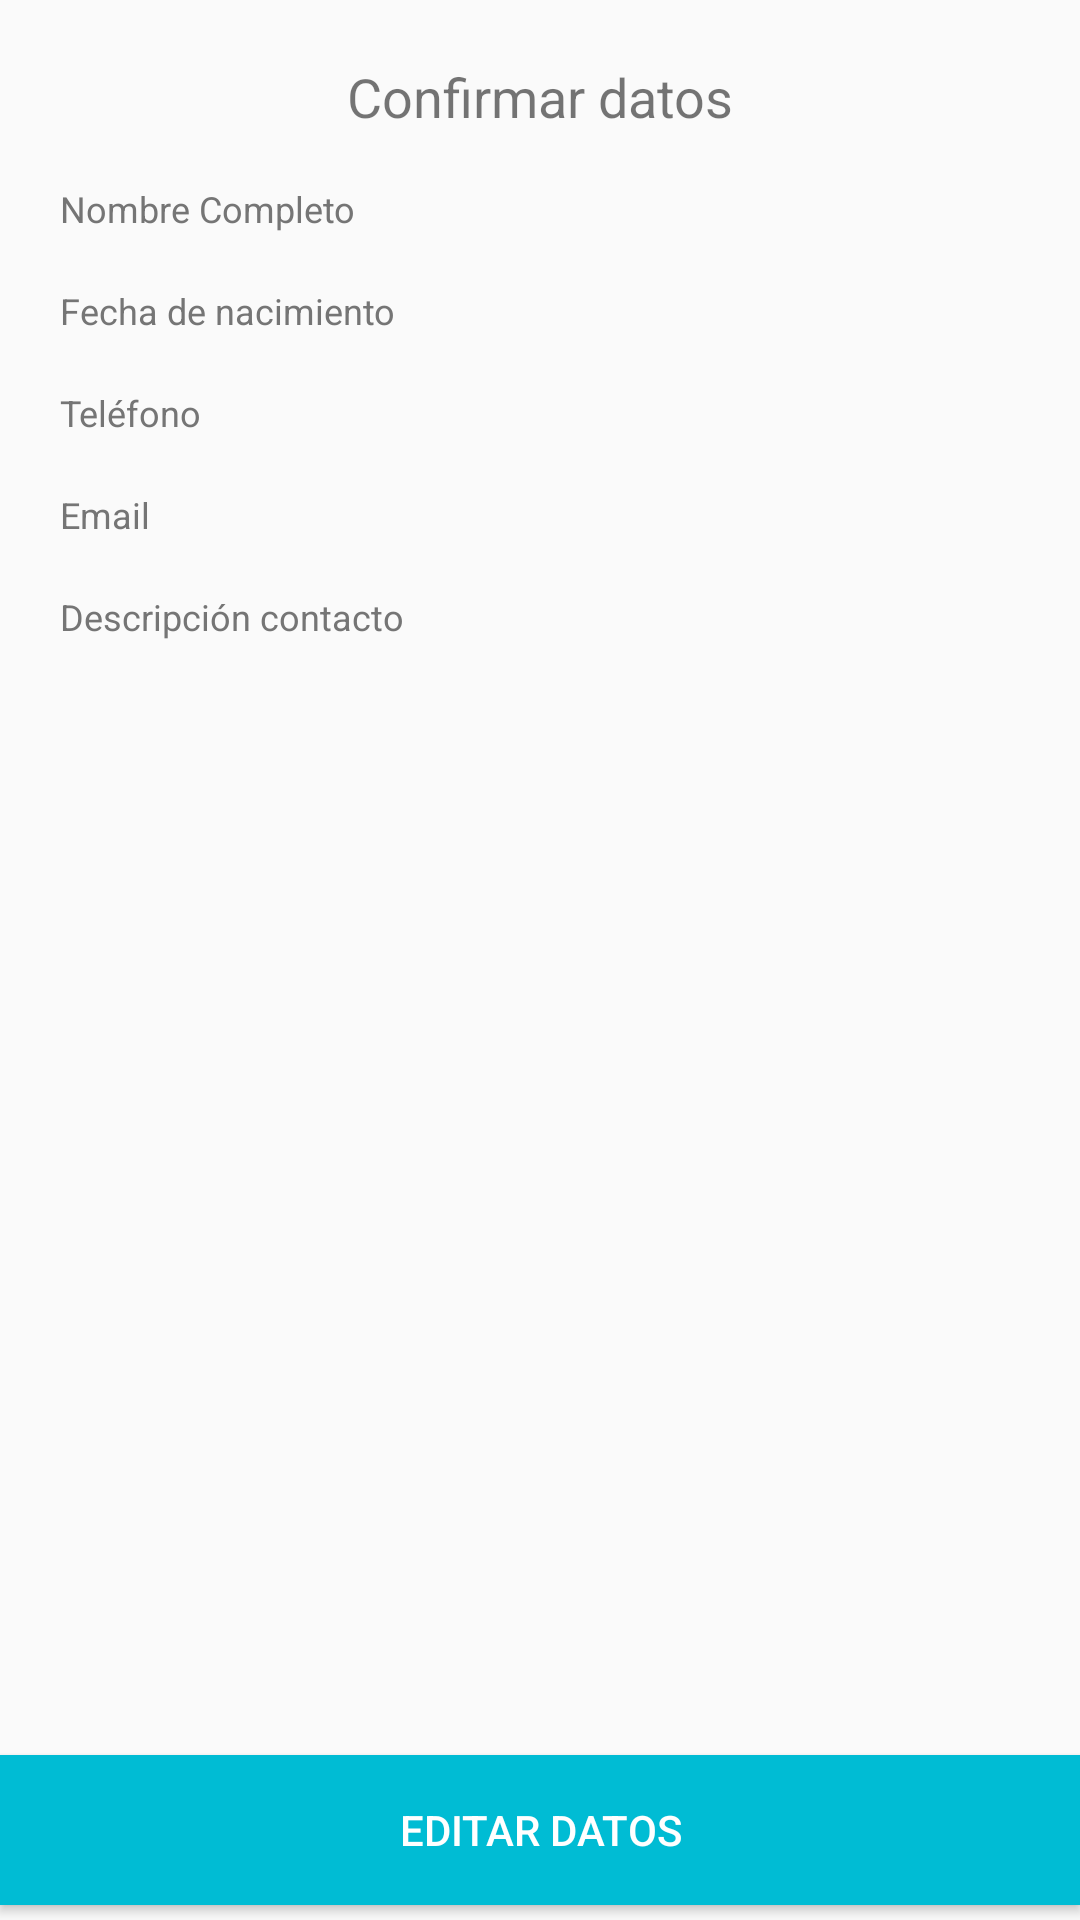

Write the Android layout XML for this screen, with the resource values it uses.
<!-- AndroidManifest.xml: application theme AppTheme -->
<!-- res/layout/activity_contact_information.xml -->
<?xml version="1.0" encoding="utf-8"?>
<RelativeLayout xmlns:android="http://schemas.android.com/apk/res/android"

    xmlns:tools="http://schemas.android.com/tools"
    android:layout_width="match_parent"
    android:layout_height="match_parent"
    tools:context=".ContactInformationActivity">
<LinearLayout
    android:layout_width="match_parent"
    android:layout_height="wrap_content"
    android:layout_margin="@dimen/margin_general_activity"
    android:orientation="vertical"
    android:id="@+id/topLayout"
    >

<TextView
    android:layout_width="match_parent"
    android:layout_height="wrap_content"
    android:gravity="center"
    android:textSize="@dimen/text_title"
    android:text="@string/confirm_data"
    />

    <LinearLayout
        android:layout_width="match_parent"
        android:layout_marginTop="@dimen/margin_general_elements"
        android:layout_height="wrap_content">
        <TextView
            android:layout_width="wrap_content"
            android:layout_height="wrap_content"
            android:text="@string/name"
            android:textColor="@color/secondary_text"
            android:textSize="@dimen/text_small"/>
        <TextView
            android:layout_width="wrap_content"
            android:layout_height="wrap_content"
            android:id="@+id/name"
            android:textColor="@color/primary_text"
            android:layout_marginStart="@dimen/margin_general_elements"
            android:textSize="@dimen/text_normal"/>


    </LinearLayout>

    <LinearLayout
        android:layout_width="match_parent"
        android:layout_marginTop="@dimen/margin_general_elements"
        android:layout_height="wrap_content">
        <TextView
            android:layout_width="wrap_content"
            android:layout_height="wrap_content"
            android:text="@string/birthday"
            android:textColor="@color/secondary_text"
            android:textSize="@dimen/text_small"/>
        <TextView
            android:layout_width="wrap_content"
            android:layout_height="wrap_content"
            android:id="@+id/date"
            android:textColor="@color/primary_text"
            android:layout_marginStart="@dimen/margin_general_elements"
            android:textSize="@dimen/text_normal"/>


    </LinearLayout>

    <LinearLayout
        android:layout_width="match_parent"
        android:layout_marginTop="@dimen/margin_general_elements"
        android:layout_height="wrap_content">
        <TextView
            android:layout_width="wrap_content"
            android:layout_height="wrap_content"
            android:text="@string/phone"
            android:textColor="@color/secondary_text"
            android:textSize="@dimen/text_small"/>
        <TextView
            android:layout_width="wrap_content"
            android:layout_height="wrap_content"
            android:textColor="@color/primary_text"
            android:id="@+id/phone"
            android:layout_marginStart="@dimen/margin_general_elements"
            android:textSize="@dimen/text_normal"/>


    </LinearLayout>

    <LinearLayout
        android:layout_width="match_parent"
        android:layout_marginTop="@dimen/margin_general_elements"
        android:layout_height="wrap_content">
        <TextView
            android:layout_width="wrap_content"
            android:layout_height="wrap_content"
            android:text="@string/email"
            android:textColor="@color/secondary_text"
            android:textSize="@dimen/text_small"/>
        <TextView
            android:layout_width="wrap_content"
            android:layout_height="wrap_content"
            android:id="@+id/email"
            android:textColor="@color/primary_text"
            android:layout_marginStart="@dimen/margin_general_elements"
            android:textSize="@dimen/text_normal"/>


    </LinearLayout>

    <LinearLayout
        android:layout_width="match_parent"
        android:layout_marginTop="@dimen/margin_general_elements"
        android:layout_height="wrap_content">
        <TextView
            android:layout_width="wrap_content"
            android:layout_height="wrap_content"
            android:text="@string/description"
            android:textColor="@color/secondary_text"
            android:textSize="@dimen/text_small"/>
        <TextView
            android:layout_width="wrap_content"
            android:layout_height="wrap_content"
            android:id="@+id/description"
            android:textColor="@color/primary_text"
            android:layout_marginStart="@dimen/margin_general_elements"
            android:textSize="@dimen/text_normal"/>


    </LinearLayout>



</LinearLayout>
    <Button
        android:layout_width="match_parent"
        android:layout_height="@dimen/btn_height"
        android:text="@string/edit_data"
        android:layout_marginTop="@dimen/margin_general_elements"
        android:layout_alignParentBottom="true"
        android:background="@color/colorPrimary"
        android:textColor="@color/icons"
        android:id="@+id/edit"
        android:layout_marginBottom="@dimen/margin_button_bottom"
        />

</RelativeLayout>
<!-- resources referenced by this layout -->
<resources>
  <color name="colorPrimary">#00BCD4</color>
  <color name="icons">#FFFFFF</color>
  <color name="primary_text">#212121</color>
  <color name="secondary_text">#757575</color>
  <dimen name="btn_height">50sp</dimen>
  <dimen name="margin_button_bottom">5dp</dimen>
  <dimen name="margin_general_activity">20dp</dimen>
  <dimen name="margin_general_elements">15dp</dimen>
  <dimen name="text_normal">14sp</dimen>
  <dimen name="text_small">12sp</dimen>
  <dimen name="text_title">18sp</dimen>
  <string name="birthday">Fecha de nacimiento</string>
  <string name="confirm_data">Confirmar datos</string>
  <string name="description">Descripción contacto</string>
  <string name="edit_data">Editar datos</string>
  <string name="email">Email</string>
  <string name="name">Nombre Completo</string>
  <string name="phone">Teléfono</string>
  <style name="AppTheme" parent="Theme.AppCompat.Light.DarkActionBar">
          
          <item name="colorPrimary">@color/colorPrimary</item>
          <item name="colorPrimaryDark">@color/primary_dark</item>
          <item name="colorAccent">@color/accent</item>
      </style>
  <color name="primary_dark">#0097A7</color>
  <color name="accent">#FF5722</color>
</resources>
